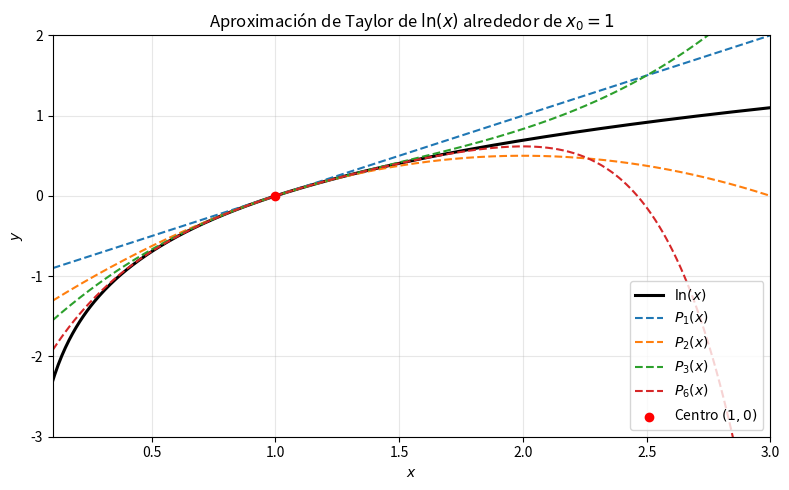
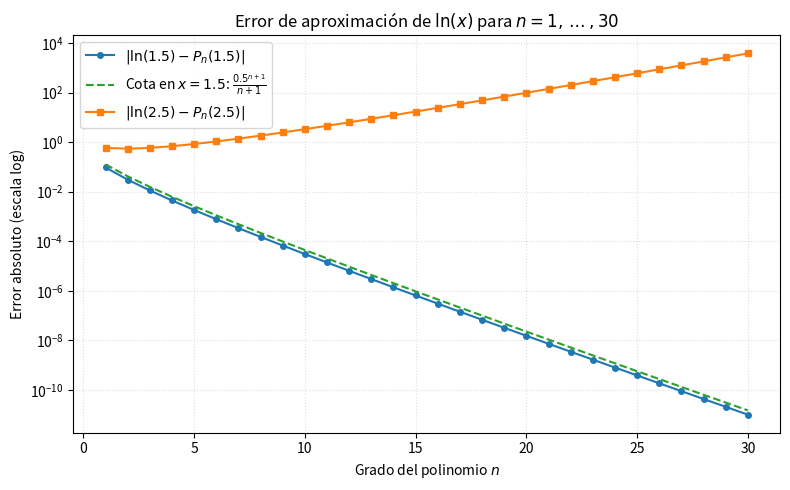

These charts were generated, in order, by the following Python code:
import numpy as np
import matplotlib.pyplot as plt


def taylor_ln(x, n):
    """Polinomio de Taylor de grado n de ln(x) alrededor de x0 = 1."""
    x = np.asarray(x, dtype=float)
    suma = np.zeros_like(x, dtype=float)
    for k in range(1, n + 1):
        suma = suma + ((-1) ** (k + 1)) * ((x - 1) ** k) / k
    return float(suma) if suma.ndim == 0 else suma


def comprobar(x, tolerancia=1e-6, max_n=200):
    valor_real = np.log(x)
    n = 0
    error = np.abs(valor_real - taylor_ln(x, n))
    while error >= tolerancia and n < max_n:
        n += 1
        error = np.abs(valor_real - taylor_ln(x, n))
    return n, taylor_ln(x, n), error


def graficar_aproximaciones(
    grados=(1, 2, 3, 6),
    x_min=0.1,
    x_max=3.0,
    archivo="aproximacion_taylor_ln.png",
    mostrar=True,
):
    """Grafica ln(x) y sus polinomios de Taylor alrededor de x0 = 1, y guarda la imagen."""
    x_vals = np.linspace(x_min, x_max, 400)
    y_exacta = np.log(x_vals)

    fig, ax = plt.subplots(figsize=(8, 5))
    ax.plot(x_vals, y_exacta, label=r"$\ln(x)$", color="black", linewidth=2.2)

    for grado in grados:
        ax.plot(
            x_vals,
            taylor_ln(x_vals, grado),
            label=rf"$P_{grado}(x)$",
            linestyle="--",
        )

    ax.scatter([1.0], [0.0], color="red", zorder=5, label=r"Centro $(1, 0)$")

    ax.set_ylim(-3, 2)
    ax.set_xlim(x_min, x_max)
    ax.set_xlabel(r"$x$")
    ax.set_ylabel(r"$y$")
    ax.set_title(r"Aproximación de Taylor de $\ln(x)$ alrededor de $x_0 = 1$")
    ax.legend(loc="lower right")
    ax.grid(True, alpha=0.3)

    fig.tight_layout()
    fig.savefig(archivo, dpi=300, bbox_inches="tight")

    if mostrar:
        plt.show()
    plt.close(fig)


def graficar_error(
    n_max=30,
    archivo="error_taylor_ln.png",
    mostrar=True,
):
    """Grafica el error absoluto en escala logarítmica para x=1.5 y x=2.5, y guarda la imagen."""
    ns = np.arange(1, n_max + 1)
    err_15 = np.array([np.abs(np.log(1.5) - taylor_ln(1.5, int(n))) for n in ns])
    err_25 = np.array([np.abs(np.log(2.5) - taylor_ln(2.5, int(n))) for n in ns])

    cota_15 = (0.5 ** (ns + 1)) / (ns + 1)

    fig, ax = plt.subplots(figsize=(8, 5))
    ax.semilogy(ns, err_15, marker="o", markersize=4, label=r"$|\ln(1.5) - P_n(1.5)|$")
    ax.semilogy(
        ns,
        cota_15,
        linestyle="--",
        color="tab:green",
        label=r"Cota en $x=1.5$: $\frac{0.5^{n+1}}{n+1}$",
    )
    ax.semilogy(ns, err_25, marker="s", markersize=4, label=r"$|\ln(2.5) - P_n(2.5)|$")

    ax.set_xlabel(r"Grado del polinomio $n$")
    ax.set_ylabel(r"Error absoluto (escala log)")
    ax.set_title(rf"Error de aproximación de $\ln(x)$ para $n = 1, \dots, {n_max}$")
    ax.legend()
    ax.grid(True, which="both", linestyle=":", alpha=0.4)

    fig.tight_layout()
    fig.savefig(archivo, dpi=300, bbox_inches="tight")

    if mostrar:
        plt.show()
    plt.close(fig)


if __name__ == "__main__":
    p3_15 = taylor_ln(1.5, 3)
    print(f"P3(1.5) = {p3_15:.6f}")

    p10_15 = taylor_ln(1.5, 10)
    print(f"P10(1.5) = {p10_15:.6f}")

    p10_25 = taylor_ln(2.5, 10)
    print(f"P10(2.5) = {p10_25:.6f}")

    n_tol, aprox_tol, err_tol = comprobar(1.5, tolerancia=1e-6)
    print(
        f"Para x=1.5 y tol=1e-6 se requiere n={n_tol}: "
        f"P_{n_tol}(1.5)={aprox_tol:.8f}, error={err_tol:.2e}"
    )

    graficar_aproximaciones(archivo="aproximacion_taylor_ln.png", mostrar=True)
    graficar_error(archivo="error_taylor_ln.png", mostrar=True)
